4-way image classification set "processed" from GitHub (ioanatudorache/proiect-retele-neuronale2); label vocabulary: Andromeda, Pegasus, Ursa Major, Ursa Minor.

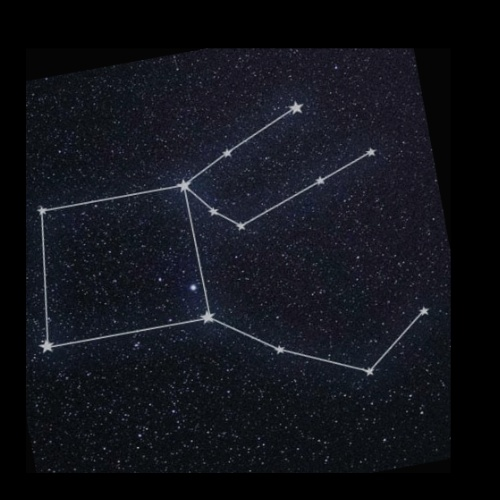
Label: Pegasus

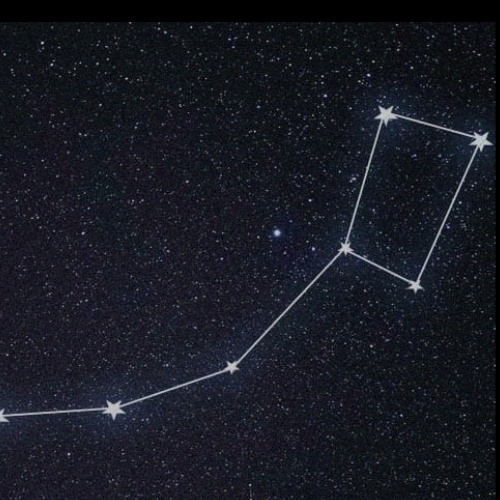
Label: Ursa Minor

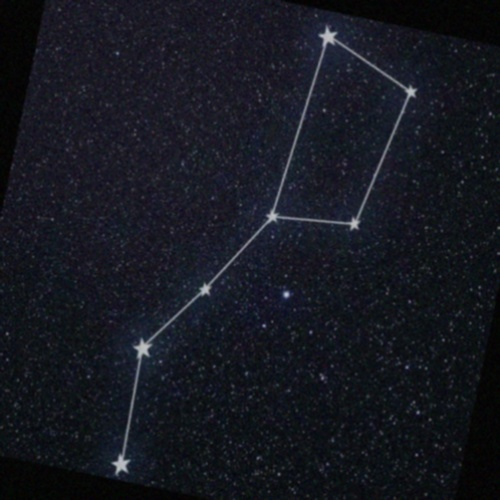
Label: Ursa Major

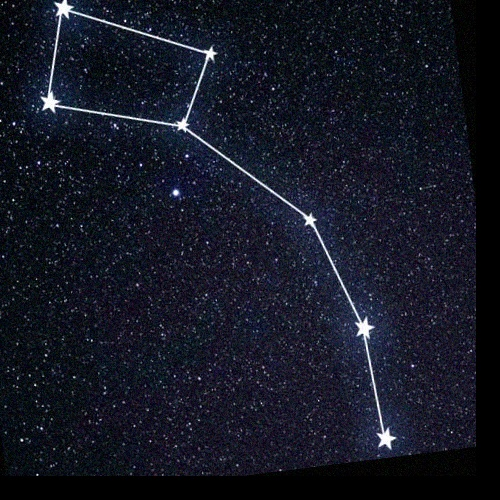
Label: Ursa Minor

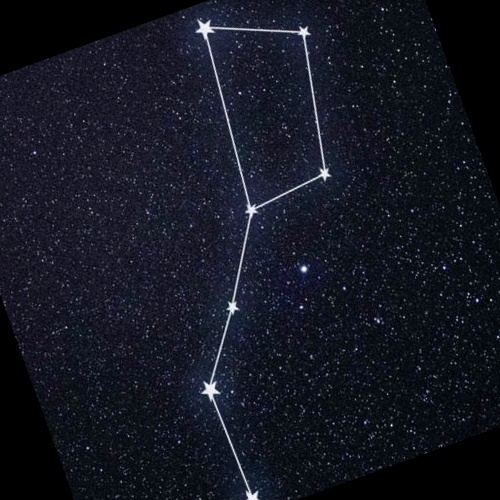
Label: Ursa Major

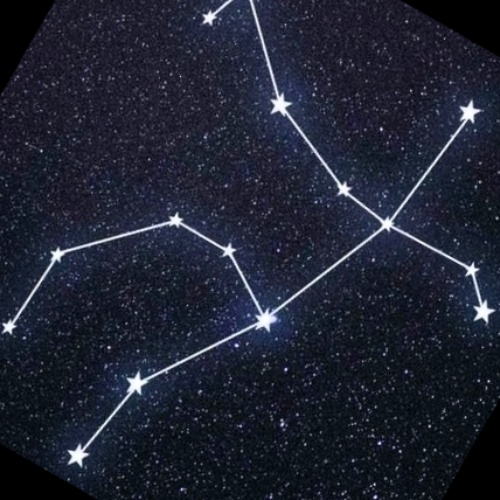
Label: Andromeda
